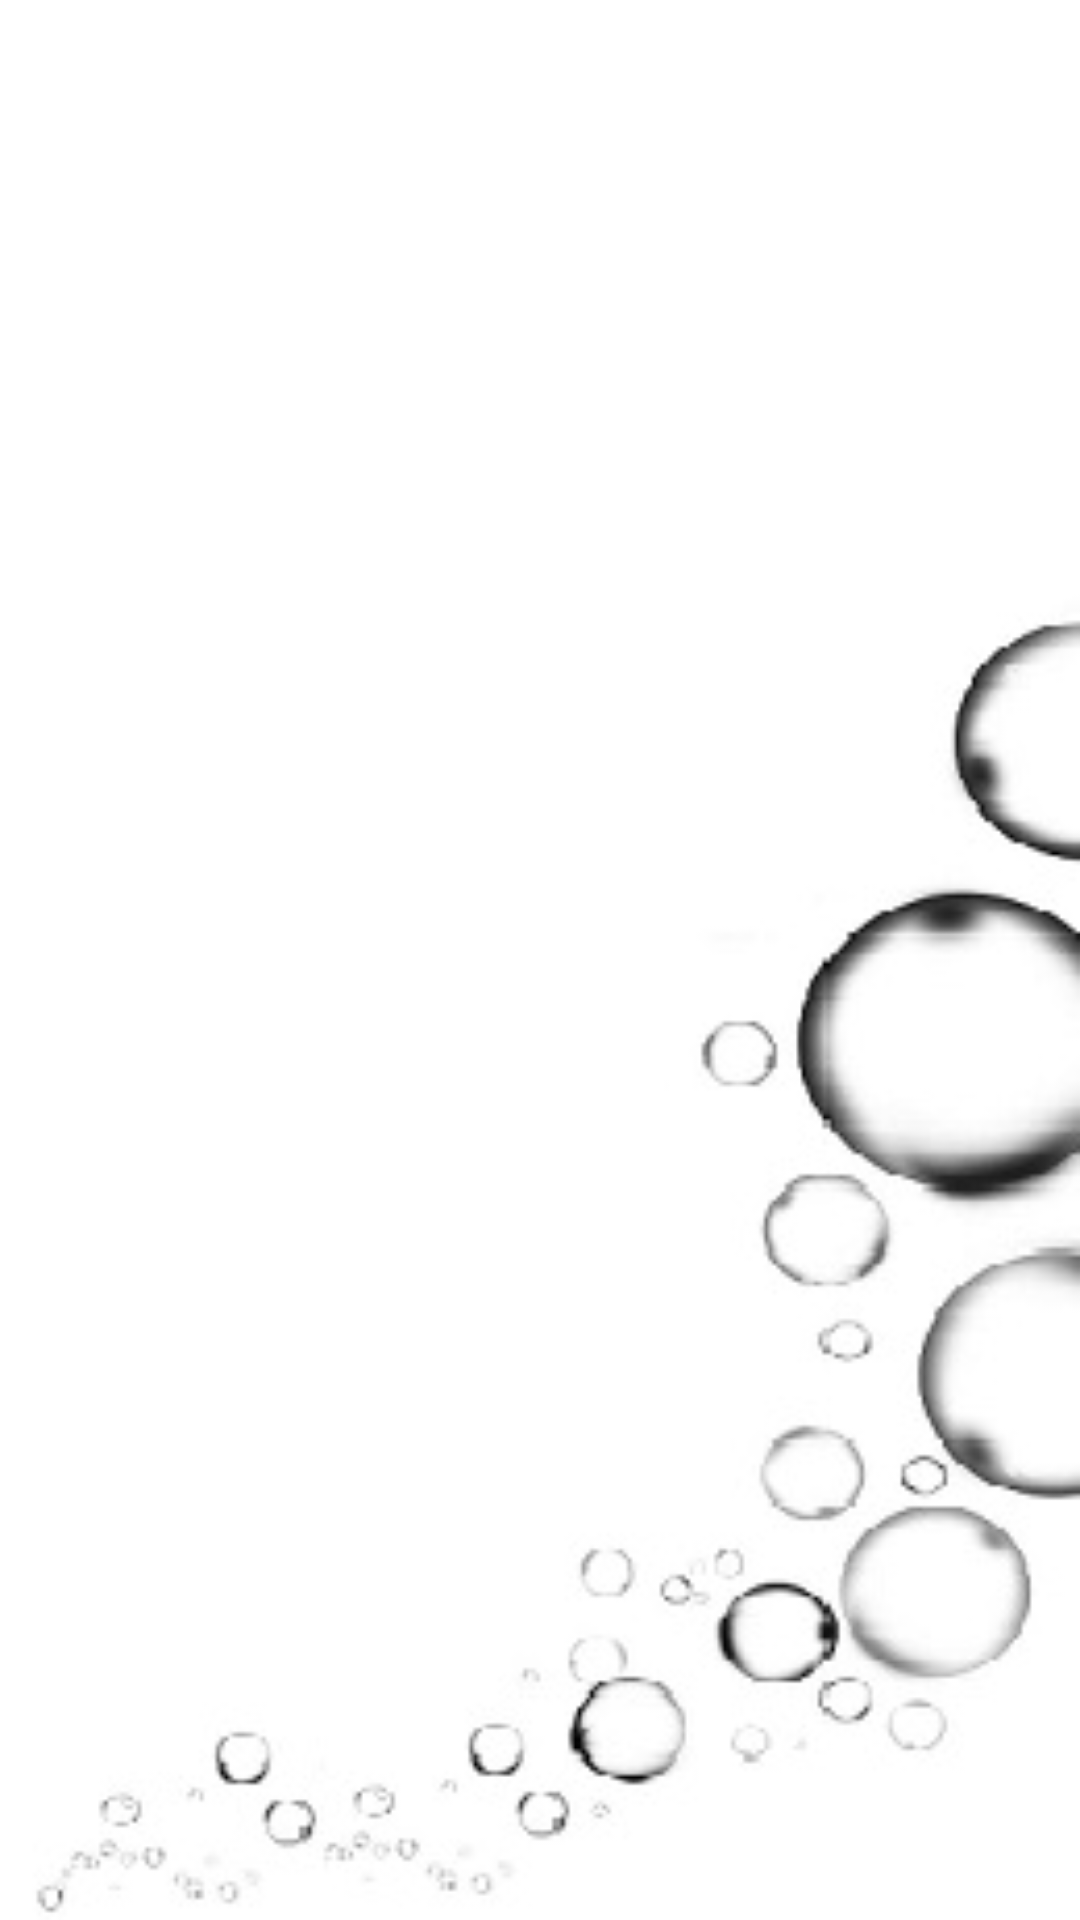

This screen was rendered from an Android layout file. Write that file and the resources it references.
<!-- AndroidManifest.xml: application theme Theme.BotOxi -->
<!-- res/layout/activity_agregar.xml -->
<?xml version="1.0" encoding="utf-8"?>
<androidx.appcompat.widget.LinearLayoutCompat xmlns:android="http://schemas.android.com/apk/res/android"
    xmlns:app="http://schemas.android.com/apk/res-auto"
    xmlns:tools="http://schemas.android.com/tools"
    android:layout_width="match_parent"
    android:layout_height="match_parent"
    tools:context=".AgregarActivity"
    android:orientation="vertical"
    android:background="@drawable/oxigeno">

    <LinearLayout
        android:layout_width="match_parent"
        android:layout_height="wrap_content"
        android:orientation="vertical"
        android:layout_marginHorizontal="15dp">




    </LinearLayout>
    <FrameLayout
        android:id="@+id/contFragmets"
        android:layout_width="match_parent"
        android:layout_height="match_parent">

    </FrameLayout>


</androidx.appcompat.widget.LinearLayoutCompat>
<!-- resources referenced by this layout -->
<resources>
  <!-- drawable oxigeno: jpg bitmap (drawable-v24, 18798 bytes) -->
  <style name="Theme.BotOxi" parent="Theme.MaterialComponents.DayNight.DarkActionBar">
          
          <item name="colorPrimary">#0E1C6C</item>
          <item name="colorPrimaryVariant">#132693</item>
          <item name="colorOnPrimary">@color/white</item>
          
          <item name="colorSecondary">@color/teal_200</item>
          <item name="colorSecondaryVariant">@color/teal_700</item>
          <item name="colorOnSecondary">#0E1C6C</item>
          
          <item name="android:statusBarColor" tools:targetApi="l">?attr/colorPrimaryVariant</item>
          
      </style>
  <!-- not gathered from this repository: default colours our renderer supplied (Android Studio template values) -->
  <color name="teal_200">#FF03DAC5</color>
  <color name="teal_700">#FF018786</color>
  <color name="white">#FFFFFFFF</color>
</resources>
